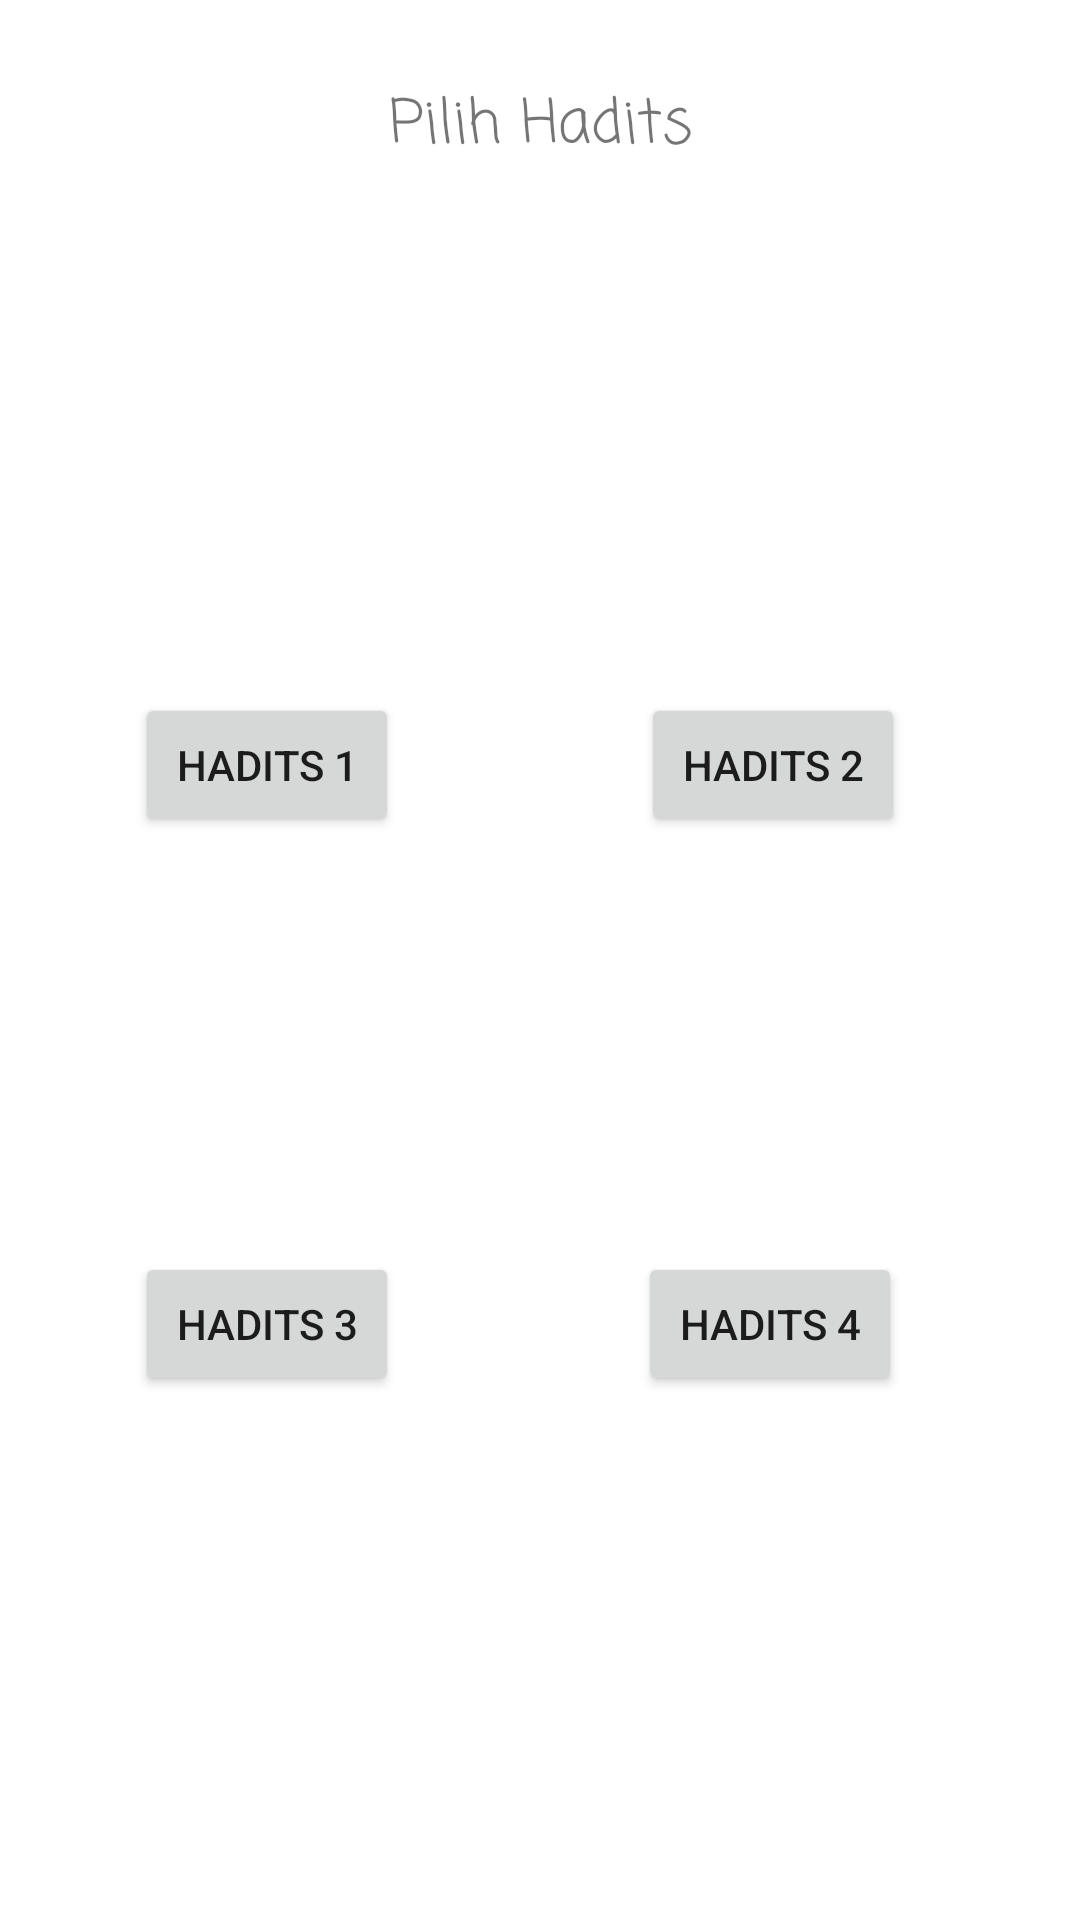

This screen was rendered from an Android layout file. Write that file and the resources it references.
<!-- AndroidManifest.xml: application theme Theme.ProjectAkhirPAM -->
<!-- res/layout/activity_hadits.xml -->
<?xml version="1.0" encoding="utf-8"?>
<androidx.constraintlayout.widget.ConstraintLayout xmlns:android="http://schemas.android.com/apk/res/android"
    xmlns:app="http://schemas.android.com/apk/res-auto"
    xmlns:tools="http://schemas.android.com/tools"
    android:layout_width="match_parent"
    android:layout_height="match_parent"
    tools:context=".Hadits">

    <Button
        android:id="@+id/btn_hd1"
        android:layout_width="wrap_content"
        android:layout_height="wrap_content"
        android:text="hadits 1"
        app:layout_constraintBottom_toBottomOf="parent"
        app:layout_constraintEnd_toEndOf="parent"
        app:layout_constraintHorizontal_bias="0.165"
        app:layout_constraintStart_toStartOf="parent"
        app:layout_constraintTop_toTopOf="parent"
        app:layout_constraintVertical_bias="0.39" />

    <Button
        android:id="@+id/btn_hd2"
        android:layout_width="wrap_content"
        android:layout_height="wrap_content"
        android:text="hadits 2"
        app:layout_constraintBottom_toBottomOf="parent"
        app:layout_constraintEnd_toEndOf="parent"
        app:layout_constraintHorizontal_bias="0.785"
        app:layout_constraintStart_toStartOf="parent"
        app:layout_constraintTop_toTopOf="parent"
        app:layout_constraintVertical_bias="0.39" />

    <Button
        android:id="@+id/btn_hd4"
        android:layout_width="wrap_content"
        android:layout_height="wrap_content"
        android:text="hadits 4"
        app:layout_constraintBottom_toBottomOf="parent"
        app:layout_constraintEnd_toEndOf="parent"
        app:layout_constraintHorizontal_bias="0.782"
        app:layout_constraintStart_toStartOf="parent"
        app:layout_constraintTop_toTopOf="parent"
        app:layout_constraintVertical_bias="0.705" />

    <Button
        android:id="@+id/btn_hd3"
        android:layout_width="wrap_content"
        android:layout_height="wrap_content"
        android:text="hadits 3"
        app:layout_constraintBottom_toBottomOf="parent"
        app:layout_constraintEnd_toEndOf="parent"
        app:layout_constraintHorizontal_bias="0.165"
        app:layout_constraintStart_toStartOf="parent"
        app:layout_constraintTop_toTopOf="parent"
        app:layout_constraintVertical_bias="0.705" />

    <TextView
        android:id="@+id/textView7"
        android:layout_width="wrap_content"
        android:layout_height="wrap_content"
        android:fontFamily="casual"
        android:text="Pilih Hadits"
        android:textSize="20dp"
        app:layout_constraintBottom_toBottomOf="parent"
        app:layout_constraintEnd_toEndOf="parent"
        app:layout_constraintStart_toStartOf="parent"
        app:layout_constraintTop_toTopOf="parent"
        app:layout_constraintVertical_bias="0.044" />

    <ImageView
        android:id="@+id/imageView6"
        android:layout_width="152dp"
        android:layout_height="129dp"
        android:background="@drawable/praying"
        app:layout_constraintBottom_toBottomOf="parent"
        app:layout_constraintEnd_toEndOf="parent"
        app:layout_constraintHorizontal_bias="0.1"
        app:layout_constraintStart_toStartOf="parent"
        app:layout_constraintTop_toTopOf="parent"
        app:layout_constraintVertical_bias="0.229" />

    <ImageView
        android:id="@+id/imageView10"
        android:layout_width="152dp"
        android:layout_height="129dp"
        android:background="@drawable/praying"
        app:layout_constraintBottom_toBottomOf="parent"
        app:layout_constraintEnd_toEndOf="parent"
        app:layout_constraintHorizontal_bias="0.841"
        app:layout_constraintStart_toStartOf="parent"
        app:layout_constraintTop_toTopOf="parent"
        app:layout_constraintVertical_bias="0.229" />

    <ImageView
        android:id="@+id/imageView11"
        android:layout_width="152dp"
        android:layout_height="129dp"
        android:background="@drawable/praying"
        app:layout_constraintBottom_toBottomOf="parent"
        app:layout_constraintEnd_toEndOf="parent"
        app:layout_constraintHorizontal_bias="0.1"
        app:layout_constraintStart_toStartOf="parent"
        app:layout_constraintTop_toTopOf="parent"
        app:layout_constraintVertical_bias="0.586" />

    <ImageView
        android:id="@+id/imageView12"
        android:layout_width="152dp"
        android:layout_height="129dp"
        android:background="@drawable/praying"
        app:layout_constraintBottom_toBottomOf="parent"
        app:layout_constraintEnd_toEndOf="parent"
        app:layout_constraintHorizontal_bias="0.841"
        app:layout_constraintStart_toStartOf="parent"
        app:layout_constraintTop_toTopOf="parent"
        app:layout_constraintVertical_bias="0.586" />

    <ImageView
        android:id="@+id/imageView9"
        android:layout_width="wrap_content"
        android:layout_height="wrap_content"
        app:layout_constraintBottom_toBottomOf="parent"
        app:layout_constraintEnd_toEndOf="parent"
        app:layout_constraintHorizontal_bias="0.802"
        app:layout_constraintStart_toStartOf="parent" />

    <ImageView
        android:id="@+id/imageView8"
        android:layout_width="wrap_content"
        android:layout_height="wrap_content"
        app:layout_constraintEnd_toEndOf="parent"
        app:layout_constraintHorizontal_bias="0.802"
        app:layout_constraintStart_toStartOf="parent"
        app:layout_constraintTop_toTopOf="parent" />

</androidx.constraintlayout.widget.ConstraintLayout>
<!-- resources referenced by this layout -->
<resources>
  <style name="Theme.ProjectAkhirPAM" parent="Theme.MaterialComponents.DayNight.NoActionBar">
          
          <item name="colorPrimary">@color/purple_500</item>
          <item name="colorPrimaryVariant">@color/purple_700</item>
          <item name="colorOnPrimary">@color/white</item>
          
          <item name="colorSecondary">@color/teal_200</item>
          <item name="colorSecondaryVariant">@color/teal_700</item>
          <item name="colorOnSecondary">@color/black</item>
          
          <item name="android:statusBarColor" tools:targetApi="l">?attr/colorPrimaryVariant</item>
          
      </style>
  <!-- not gathered from this repository: default colours our renderer supplied (Android Studio template values) -->
  <color name="purple_500">#FF6200EE</color>
  <color name="purple_700">#FF3700B3</color>
  <color name="teal_200">#FF03DAC5</color>
  <color name="teal_700">#FF018786</color>
  <color name="black">#FF000000</color>
  <color name="white">#FFFFFFFF</color>
</resources>
